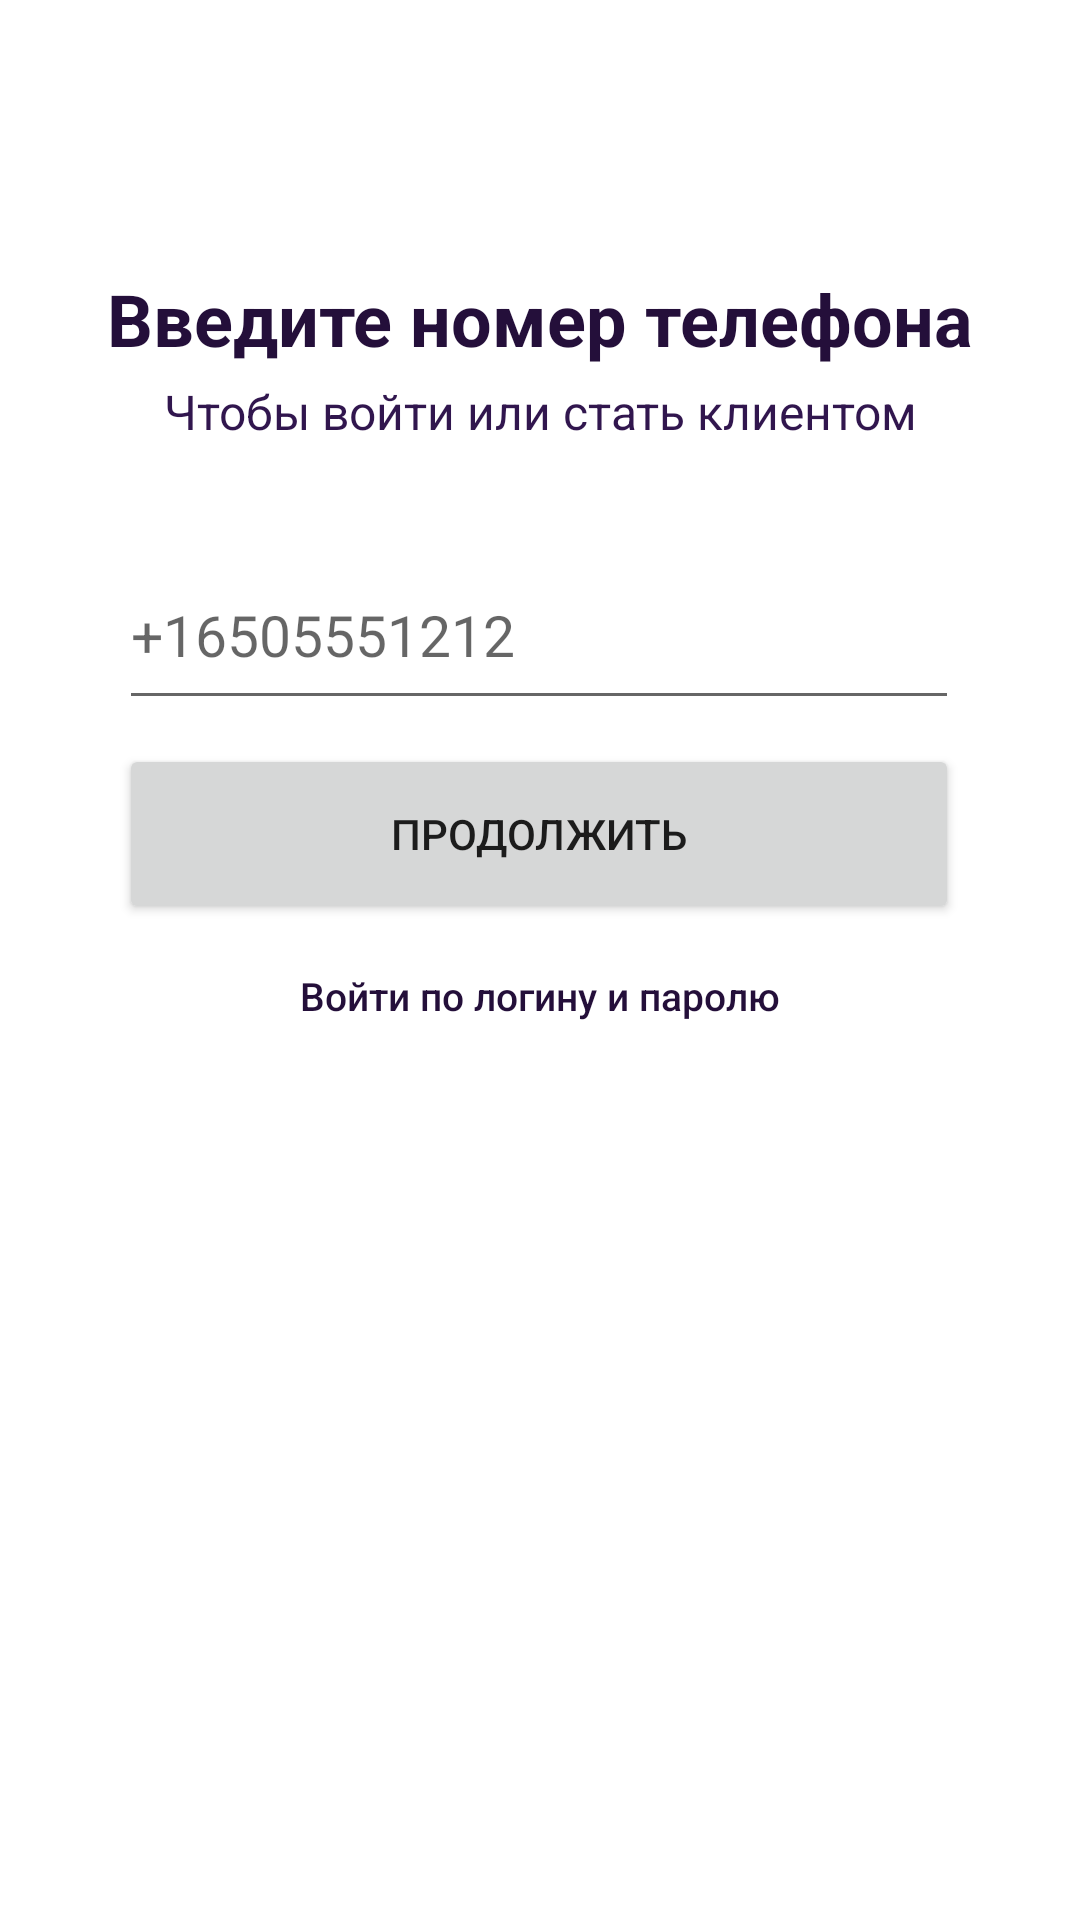

The Android layout XML behind this screen, and the referenced resources:
<!-- AndroidManifest.xml: application theme Theme.Bank -->
<!-- res/layout/activity_sing_in_phone.xml -->
<?xml version="1.0" encoding="utf-8"?>
<androidx.constraintlayout.widget.ConstraintLayout xmlns:android="http://schemas.android.com/apk/res/android"
    xmlns:app="http://schemas.android.com/apk/res-auto"
    xmlns:tools="http://schemas.android.com/tools"
    android:layout_width="match_parent"
    android:layout_height="match_parent"
    tools:context=".authorization.SingInPhoneActivity">

    <TextView
        android:id="@+id/phoneAuthTitleDescription"
        android:layout_width="wrap_content"
        android:layout_height="wrap_content"
        android:layout_marginTop="90dp"
        android:text="@string/phone_auth_title"
        android:textColor="@color/main_color"
        android:textSize="24sp"
        android:textStyle="bold"
        app:layout_constraintEnd_toEndOf="parent"
        app:layout_constraintStart_toStartOf="parent"
        app:layout_constraintTop_toTopOf="parent" />

    <TextView
        android:id="@+id/phoneAuthDescription"
        android:layout_width="wrap_content"
        android:layout_height="wrap_content"
        android:layout_marginTop="4dp"
        android:gravity="center"
        android:text="@string/phone_auth_description"
        android:textColor="@color/second_color"
        android:textSize="16sp"
        app:layout_constraintEnd_toEndOf="@+id/phoneAuthTitleDescription"
        app:layout_constraintStart_toStartOf="@+id/phoneAuthTitleDescription"
        app:layout_constraintTop_toBottomOf="@+id/phoneAuthTitleDescription" />

    <EditText
        android:id="@+id/editPhoneNumber"
        style="@style/MyEditText"
        android:layout_width="280dp"
        android:layout_height="60dp"
        android:layout_marginTop="32dp"
        android:ems="10"
        android:hint="@string/phone_number_hint"
        android:inputType="phone"
        android:minHeight="55dp"
        android:textSize="19sp"
        app:layout_constraintEnd_toEndOf="parent"
        app:layout_constraintHorizontal_bias="0.496"
        app:layout_constraintStart_toStartOf="parent"
        app:layout_constraintTop_toBottomOf="@+id/phoneAuthDescription" />

    <Button
        android:id="@+id/buttonGetPhoneCode"
        android:layout_width="0dp"
        android:layout_height="60dp"
        android:layout_marginTop="8dp"
        android:text="@string/button_get_phone_code"
        app:layout_constraintEnd_toEndOf="@+id/editPhoneNumber"
        app:layout_constraintHorizontal_bias="0.0"
        app:layout_constraintStart_toStartOf="@+id/editPhoneNumber"
        app:layout_constraintTop_toBottomOf="@+id/editPhoneNumber" />

    <Button
        android:id="@+id/buttonToEmailAuth"
        style="?android:attr/borderlessButtonStyle"
        android:layout_width="wrap_content"
        android:layout_height="wrap_content"
        android:text="@string/button_sing_in_with_email"
        android:textAllCaps="false"
        android:textColor="@color/main_color"
        android:textSize="13sp"
        android:textStyle="normal"
        app:iconPadding="2dp"
        app:layout_constraintEnd_toEndOf="@+id/editPhoneNumber"
        app:layout_constraintStart_toStartOf="@+id/editPhoneNumber"
        app:layout_constraintTop_toBottomOf="@+id/buttonSingInWithPhone" />

    <EditText
        android:id="@+id/editPhoneCode"
        style="@style/MyEditText"
        android:layout_width="280dp"
        android:layout_height="60dp"
        android:layout_marginTop="8dp"
        android:ems="10"
        android:hint="@string/phone_code_hint"
        android:inputType="number"
        android:visibility="gone"
        android:textSize="19sp"
        app:layout_constraintEnd_toEndOf="@+id/editPhoneNumber"
        app:layout_constraintHorizontal_bias="0.0"
        app:layout_constraintStart_toStartOf="@+id/editPhoneNumber"
        app:layout_constraintTop_toBottomOf="@+id/buttonGetPhoneCode" />

    <Button
        android:id="@+id/buttonSingInWithPhone"
        android:layout_width="0dp"
        android:layout_height="60dp"
        android:layout_marginTop="8dp"
        android:text="@string/button_sing_in"
        android:visibility="gone"
        app:layout_constraintEnd_toEndOf="@+id/editPhoneNumber"
        app:layout_constraintStart_toStartOf="@+id/editPhoneNumber"
        app:layout_constraintTop_toBottomOf="@+id/editPhoneCode" />

</androidx.constraintlayout.widget.ConstraintLayout>
<!-- resources referenced by this layout -->
<resources>
  <color name="main_color">#240F3A</color>
  <color name="second_color">#31164E</color>
  <string name="button_get_phone_code">Продолжить</string>
  <string name="button_sing_in">Войти</string>
  <string name="button_sing_in_with_email">Войти по логину и паролю</string>
  <string name="phone_auth_description">Чтобы войти или стать клиентом</string>
  <string name="phone_auth_title">Введите номер телефона</string>
  <string name="phone_code_hint">Код</string>
  <string name="phone_number_hint">+16505551212</string>
  <style name="MyEditText">
          <item name="android:textColor">@color/second_color</item>
      </style>
  <style name="Theme.Bank" parent="Theme.MaterialComponents.DayNight.NoActionBar">
          
          <item name="colorPrimary">@color/main_color</item>
          <item name="colorPrimaryVariant">@color/main_color</item>
          <item name="colorOnPrimary">@color/back_color</item>
          
          <item name="colorSecondary">@color/main_color</item>
          <item name="colorSecondaryVariant">@color/main_color</item>
          <item name="colorOnSecondary">@color/black</item>
          
          <item name="android:statusBarColor">?attr/colorPrimaryVariant</item>
      </style>
  <color name="back_color">#FAFAFA</color>
  <color name="black">#FF000000</color>
</resources>
